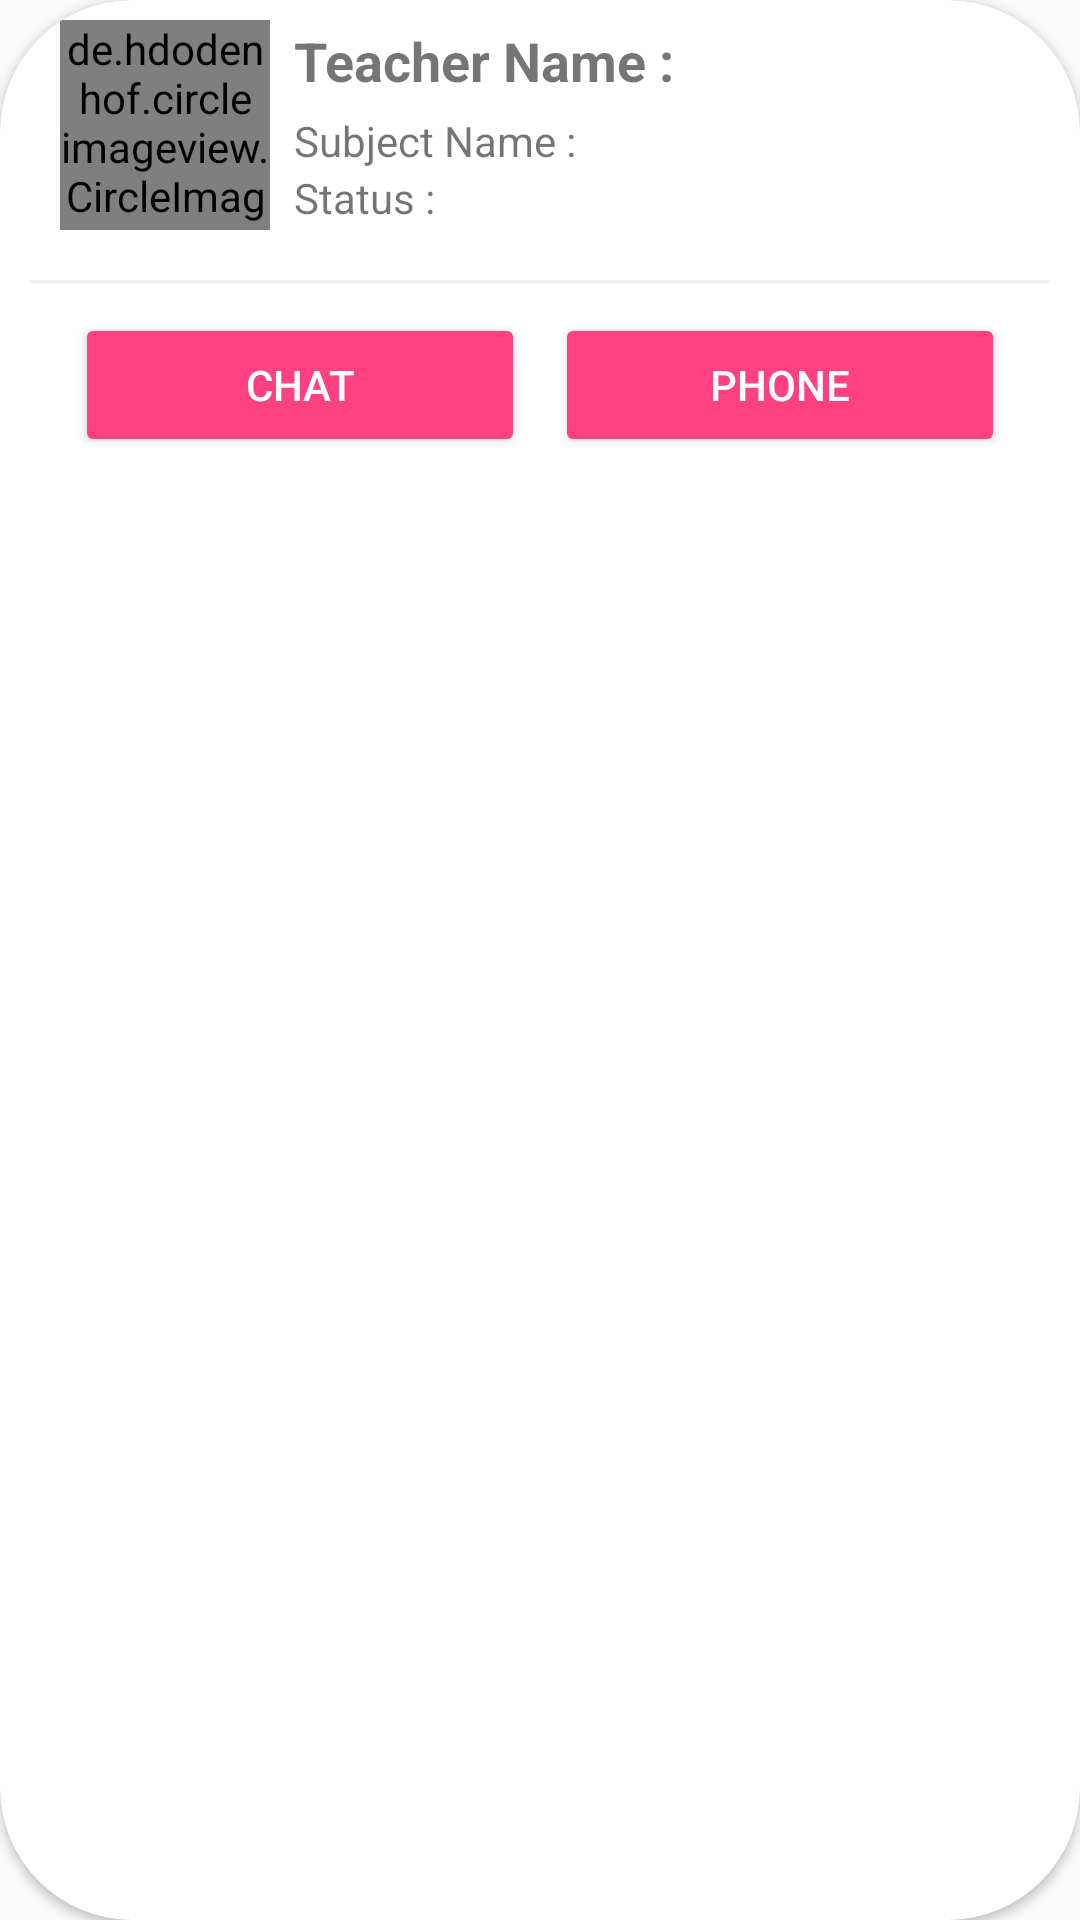

Reconstruct the res/layout file that produces this screen, plus the resources it refers to.
<!-- AndroidManifest.xml: application theme AppTheme -->
<!-- res/layout/guru_row_item.xml -->
<android.support.v7.widget.CardView xmlns:android="http://schemas.android.com/apk/res/android"
    android:layout_width="match_parent"
    android:layout_height="wrap_content"
    xmlns:card_view="http://schemas.android.com/apk/res-auto"
    android:layout_gravity="center"
    card_view:cardCornerRadius="44dp"
    android:layout_marginTop="4dp"
    android:layout_marginBottom="4dp"
    android:layout_marginLeft="8dp"
    android:layout_marginRight="8dp">
    <LinearLayout
        android:layout_width="match_parent"
        android:layout_height="wrap_content"
        android:orientation="vertical"
        android:id="@+id/containertransaksi">
        <LinearLayout
            android:layout_width="match_parent"
            android:layout_height="match_parent"
            android:orientation="horizontal"
            android:gravity="center">
            <de.hdodenhof.circleimageview.CircleImageView
                android:layout_marginLeft="20dp"
                android:layout_width="70dp"
                android:layout_height="70dp"
                android:id="@+id/img_item"/>
            <LinearLayout
                android:layout_width="match_parent"
                android:layout_height="wrap_content"
                android:layout_margin="8dp"
                android:orientation="vertical">
                <TextView
                    android:id="@+id/rowname"
                    android:layout_width="wrap_content"
                    android:layout_height="wrap_content"
                    android:text="@string/nama"
                    android:textSize="18sp"
                    android:textStyle="bold" />
                <TextView
                    android:id="@+id/namamapel"
                    android:layout_width="wrap_content"
                    android:layout_height="wrap_content"
                    android:layout_marginTop="5dp"
                    android:text="@string/mapel" />
                <TextView
                    android:id="@+id/status_booking"
                    android:layout_width="wrap_content"
                    android:layout_height="wrap_content"
                    android:text="@string/status" />
            </LinearLayout>
        </LinearLayout>
        <View
            android:layout_width="match_parent"
            android:layout_height="1dp"
            android:background="#ededed"
            android:layout_margin="10dp"/>
        <LinearLayout
            android:layout_width="match_parent"
            android:layout_height="wrap_content"
            android:orientation="horizontal">
            <Button
                android:id="@+id/btn_set_chat"
                android:layout_width="wrap_content"
                android:layout_height="wrap_content"
                android:layout_weight="1"
                android:layout_marginRight="5dp"
                android:layout_marginLeft="25dp"
                style="@style/Widget.AppCompat.Button.Colored"
                android:text="@string/chat"/>
            <Button
                android:id="@+id/btn_set_telpon"
                android:layout_width="wrap_content"
                android:layout_height="wrap_content"
                android:layout_weight="1"
                android:layout_marginRight="25dp"
                android:layout_marginLeft="5dp"
                style="@style/Widget.AppCompat.Button.Colored"
                android:text="@string/phone"/>
        </LinearLayout>
    </LinearLayout>
</android.support.v7.widget.CardView>
<!-- resources referenced by this layout -->
<resources>
  <string name="chat">Chat</string>
  <string name="mapel">Subject Name : </string>
  <string name="nama">Teacher Name  : </string>
  <string name="phone">Phone</string>
  <string name="status">Status : </string>
  <style name="AppTheme" parent="Theme.AppCompat.Light.DarkActionBar">
          
          <item name="colorPrimary">@color/colorPrimary</item>
          <item name="colorPrimaryDark">@color/colorPrimaryDark</item>
          <item name="colorAccent">@color/colorAccent</item>
          <item name="android:colorForeground">@color/colorforeground</item>
          <item name="windowActionBar">false</item>
          <item name="windowNoTitle">true</item>
      </style>
  <color name="colorPrimary">#e21b22</color>
  <color name="colorPrimaryDark">#e21b22</color>
  <color name="colorAccent">#FF4081</color>
  <color name="colorforeground">#c99494</color>
</resources>
